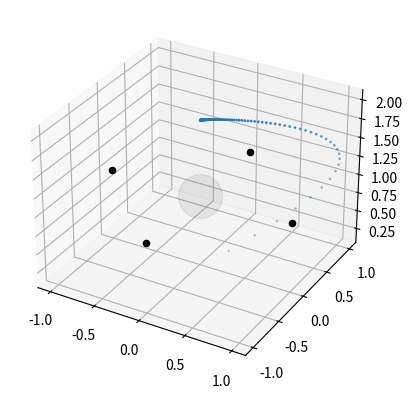

Source code (Python):
import matplotlib.pyplot as plt 
from mpl_toolkits.mplot3d import Axes3D
import math


fig = plt.figure()
sub = fig.add_subplot(1, 1, 1, projection="3d")

sub.scatter(0, 0, 1, s=1000, color="#00000011")
sub.scatter(1, 0, 1, color="#000000")
sub.scatter(0, 1, 1, color="#000000")
sub.scatter(-1, 0, 1, color="#000000")
sub.scatter(0, -1, 1, color="#000000")

def f():

    x,y=[],[]

    for i in range(-0, 100):
        i/=10
        if i != 0:
            x+=[i]
            y+=[i]

    x2,y2,z2=[],[],[]

    for i in range(len(x)):
        if x[i] != 0 and y[i] != 0:
            x2+=[g(x[i])]
            y2+=[g(y[i])]
            z2+=[h(x[i], y[i])]
    sub.scatter(x2, y2, z2, s=1)

def g(n):
    return math.sin(math.pi*(1-2**-n))

def h(n, m):
    return (1-2**-(n**2 + m**2)**.5)*2

f()

plt.show()